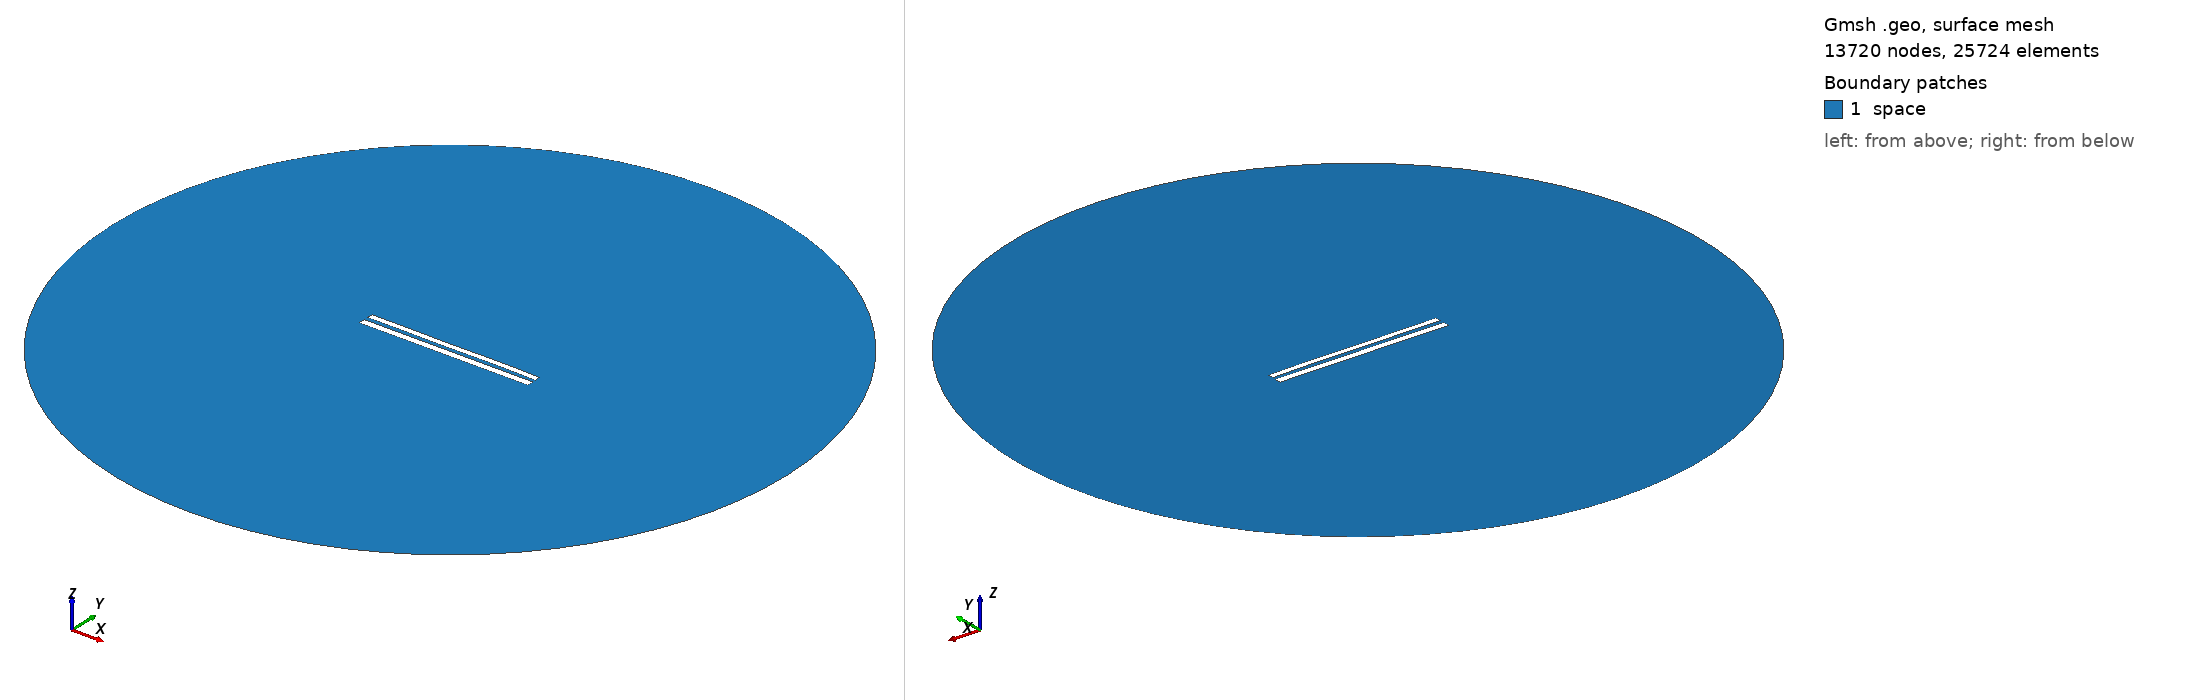

Gmsh geometry script, surface-meshed: 13720 nodes, 25724 surface elements. Boundary patches (legend numbers): 1 space. Left view from above one corner, right view from below the opposite corner. Legend entries are the model's physical surfaces. The drawing asked Gmsh for element sizes between 1% and 20% of the model's largest extent; the script's own settings can give other sizes.

=== 8809.geo (drawn) ===
//---------------------------------------
// Geometry kernel
//---------------------------------------

SetFactory("OpenCASCADE");



//---------------------------------------
// Parameters of the geometry
//---------------------------------------

// Overetch of the upper plate
overetch = 0.25;

// Distance between the plates
distance = 2.5;

// Discretization over the x axis (for the deformation)
nx = 50; 

// Length of the plate
L = 100 - overetch; 

// Number of modes
n = 4; 

// 1st mode coefficient
coeff(1) = -0.15;
beta(1) = 0.596864 * 3.1415926535 / L;

// 2nd mode coefficient
coeff(2) = 0.0;
beta(2) = 1.49418 * 3.1415926535 / L;

// 3rd mode coefficient
coeff(3) = -0.075;
beta(3) = 2.50025 * 3.1415926535 / L;

// 4th mode coefficient
coeff(4) = 0.07499999999999998;
beta(4) = 3.49999 * 3.1415926535 / L;



//---------------------------------------
// Upper plate (deformed rectangle)
//---------------------------------------

// Coordiantes of the upper plate
xmin = -50;
xmax = 50 - overetch;

// Height of the upper plate
yheight = 4 - 2 * overetch;

// Indexes of the points
UpperID[] = {};
LowerID[] = {};
LeftID[] = {};
RightID[] = {};

// Point index
p = 1;

// Horizontal edges
For i In {1:nx}
    x = xmin + (i-1)*(xmax - xmin)/(nx-1);

    y_bottom = distance / 2 + overetch;
    For j In {1:n}
        C = (Cosh(beta(j)*L) + Cos(beta(j)*L)) / (Sinh(beta(j)*L) + Sin(beta(j)*L));
        y_bottom  = y_bottom + coeff(j) * (Cosh(beta(j)*(x+50)) - Cos(beta(j)*(x+50)) - C * (Sinh(beta(j)*(x+50)) - Sin(beta(j)*(x+50))));
    EndFor

    y_top = y_bottom + yheight;

    Point(p) = {x, y_top, 0, 1.0};
    UpperID[i] = p;
    p = p + 1;

    Point(p) = {x, y_bottom, 0, 1.0};
    LowerID[i] = p;
    p = p + 1;
EndFor

// Create point lists
UpperPts[] = {}; LowerPts[] = {};
For i In {1:nx}
  UpperPts[] += {UpperID[i]};
  LowerPts[] += {LowerID[i]};
EndFor

// Build splines
Spline(1) = {UpperPts[]};
Spline(2) = {LowerPts[]};
Line(3) = {LowerPts[nx-1], UpperPts[nx-1]};
Line(4) = {LowerPts[0], UpperPts[0]};

// Build the plane surface
Curve Loop(1) = {2, 3, -1, -4};
Plane Surface(1) = {1};



//---------------------------------------
// Lower plate (rectangle)
//---------------------------------------

// Vertices
Point(1001) = {-50, -1, 0, 1.0};
Point(1002) = { 50, -1, 0, 1.0};
Point(1003) = { 50,  -5, 0, 1.0};
Point(1004) = {-50,  -5, 0, 1.0};

// Edges
Line(5) = {1001, 1002};
Line(6) = {1002, 1003};
Line(7) = {1003, 1004};
Line(8) = {1004, 1001};

// Plane surface
Line Loop(2) = {5, 6, 7, 8};
Plane Surface(2) = {2}; 



//---------------------------------------
// Outer (fictious) boundary
//---------------------------------------

// Points
Point(1005) = {0, 0, 0};       // Center
Point(1006) = {200, 0, 0};     // Start point
Point(1007) = {0, 200, 0};     // 90 degrees
Point(1008) = {-200, 0, 0};    // 180 degrees
Point(1009) = {0, -200, 0};    // 270 degrees

// Circle arcs (each needs start, center, end)
Circle(9) = {1006, 1005, 1007};
Circle(10) = {1007, 1005, 1008};
Circle(11) = {1008, 1005, 1009};
Circle(12) = {1009, 1005, 1006};

// Plane surface for the entire domain
Curve Loop(3) = {9, 10, 11, 12};
Surface(3) = {3};

// Subtract the plates from the whole domain to obtain the actual domain where we want to solve the equations
BooleanDifference{ Surface{3}; Delete; }{ Surface{1}; Surface{2}; Delete; }




//---------------------------------------
// Transfinite Lines/Curves
//---------------------------------------

// Set the number of points on the boundaries
r = 7;

// Plates
Transfinite Curve {1, 2} = 50*r Using Progression 1;
Transfinite Curve {3, 4} = 2*r Using Progression 1;
Transfinite Line {5, 7} = 50*r Using Progression 1;
Transfinite Line {6, 8} = 2*r Using Progression 1;

// Outer boundary
Transfinite Line {9, 10, 11, 12} = 20 Using Progression 1;



//---------------------------------------
// Physical groups
//---------------------------------------                

// Physical curves (boundaries)
Physical Line("force_segment", 10) = {2};
Physical Line("upper_plate", 11) = {1, 3, 4};
Physical Line("lower_plate", 12) = {5, 6, 7, 8};
Physical Line("boundary", 20) = {9, 10, 11, 12};

// Physical Surfaces
Physical Surface("space", 30) = {3};



//---------------------------------------
// 6. Generate the Mesh
//---------------------------------------

// 2D mesh generation
Mesh 2;
